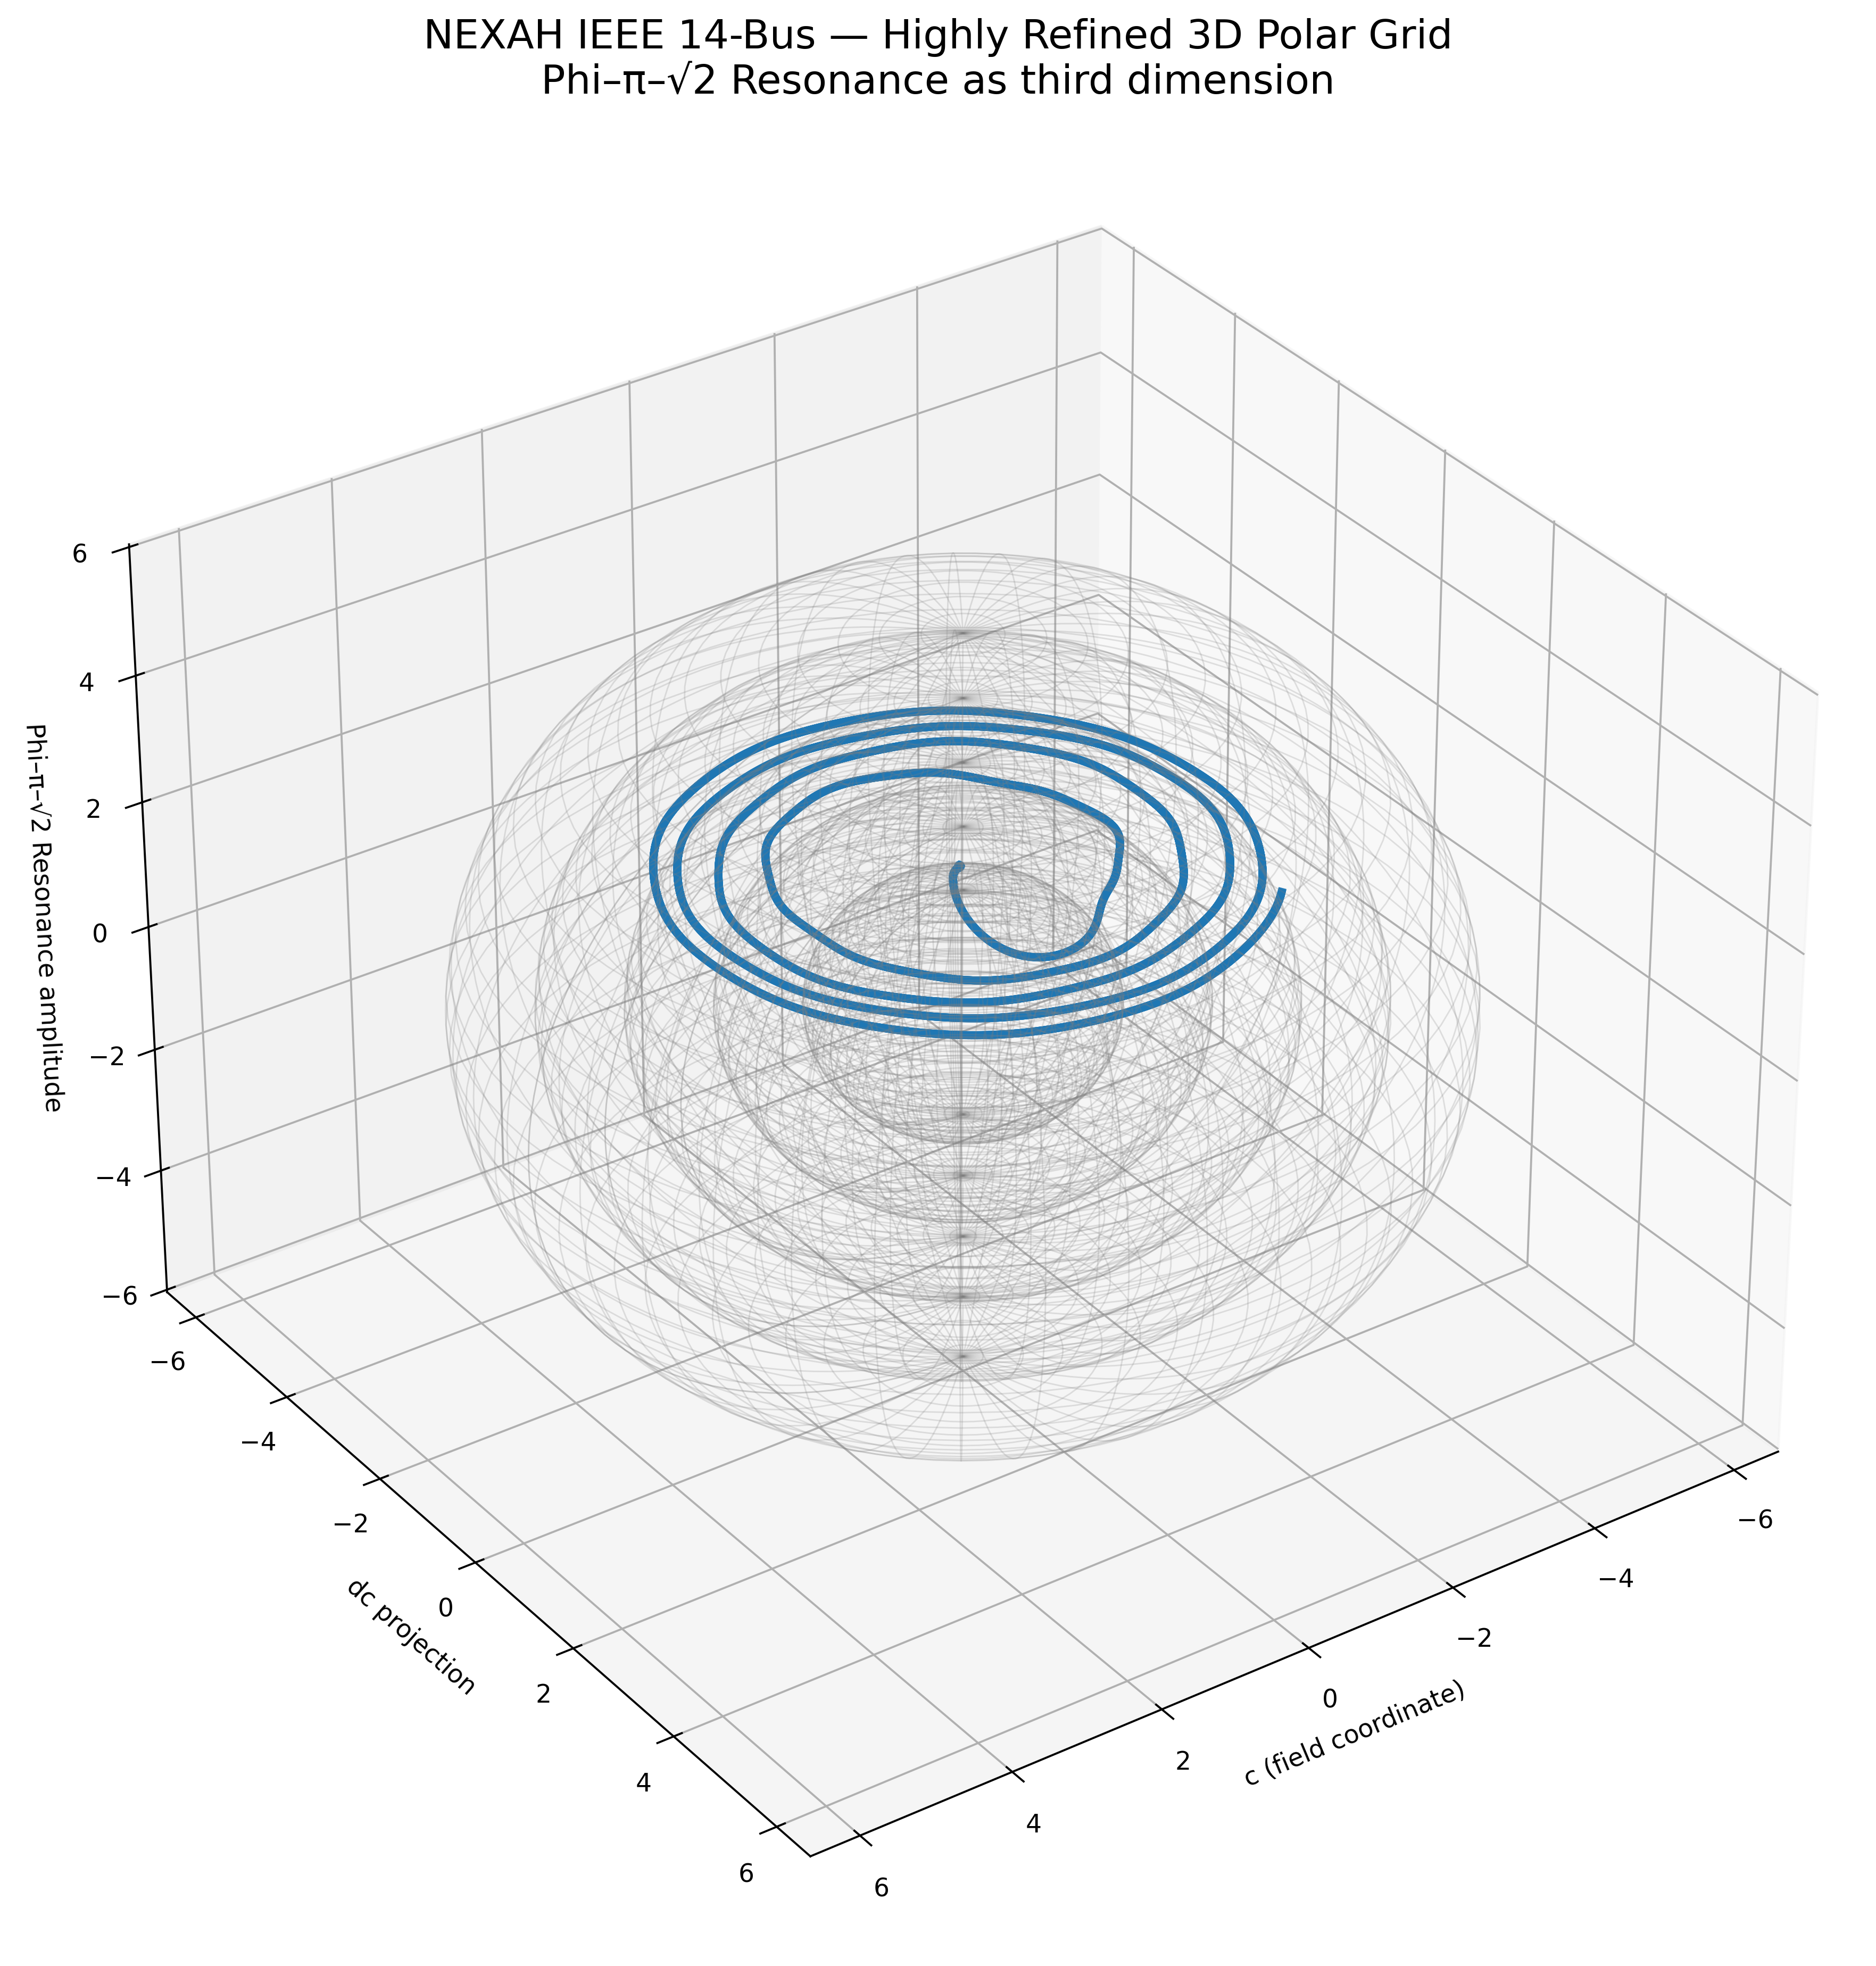

The Python source for this figure:
"""
NEXAH IEEE 14-Bus — Highly Refined 3D Polar Grid
Phi–π–√2 Resonance as third dimension + Phi-coloring + clear spheres
"""

import numpy as np
from scipy.integrate import solve_ivp
import matplotlib.pyplot as plt
from mpl_toolkits.mplot3d import Axes3D

PHI_NAMES = ["Neutral", "Forward1", "Forward2", "Reverse1", "Reverse2"]
PHI_COLORS = ['#1f77b4', '#2ca02c', '#ff7f0e', '#d62728', '#9467bd']

def nexah_regime_ode(t, x, params):
    c, dc, phi_idx = x
    phi = int(phi_idx)

    field_force = -0.35 * c * (c**2 - 1.0) + 0.92 * dc
    p_drive = [0.0, 0.85, 1.48, -1.0, -1.7][phi]

    q = params.get('Q', 1.6)
    coupling = 1.0 + 1.35 * q
    kuramoto = 0.0
    for i in range(5):
        delta = (phi - i) / 5.0
        kuramoto += coupling * np.sin(2 * np.pi * delta)

    vdp_force = 0.88 * dc * (1.0 - c**2)

    angle = 2 * np.pi * t / 3.3 + phi * 1.3
    compass_op = 0.8 * np.sin(angle) * np.cos(angle * 1.618)

    resonance = np.sin(phi * np.pi * np.sqrt(2)) * 2.8

    inversion = 1.0
    if phi >= 3:
        inversion = 0.18 + 0.82 * np.tanh((phi - 1.85) * 5.8)

    drift = abs(dc)
    d_phi = resonance * 1.4
    if drift > 3.5 and phi < 4:
        d_phi += 2.8

    d_c  = dc
    d_dc = (field_force + p_drive + kuramoto + vdp_force + compass_op) * inversion

    return [d_c, d_dc, d_phi]

def ieee14_load_ramp(t):
    return 0.145 * t

def ieee14_regime_ode(t, x, params):
    dx = nexah_regime_ode(t, x, params)
    p_ramp = ieee14_load_ramp(t)
    dx[1] += p_ramp * 1.9
    return dx

if __name__ == "__main__":
    print("🚀 NEXAH IEEE 14-Bus — Highly Refined 3D Polar Grid")

    params = {'Q': 1.6, 'use_vdp': True}
    x0 = [0.05, 0.0, 0]

    sol = solve_ivp(
        fun=lambda t, x: ieee14_regime_ode(t, x, params),
        t_span=(0, 55),
        y0=x0,
        method='RK45',
        rtol=1e-6,
        max_step=0.018
    )

    t = sol.t
    c = sol.y[0]
    dc = sol.y[1]
    phi_idx = np.round(sol.y[2]).astype(int).clip(0, 4)

    print(f"✅ 3D Simulation fertig — End Phi = {PHI_NAMES[phi_idx[-1]]}")

    fig = plt.figure(figsize=(15, 11))
    ax = fig.add_subplot(111, projection='3d')

    theta = t * 0.5
    x = c * np.cos(theta)
    y = c * np.sin(theta)
    z = np.sin(phi_idx * np.pi * np.sqrt(2)) * 3.2 + 2.2

    colors = [PHI_COLORS[p] for p in phi_idx]

    for i in range(len(t)-1):
        ax.plot(x[i:i+2], y[i:i+2], z[i:i+2], color=colors[i], linewidth=3.2, alpha=0.95)

    # Resonance spheres (clearer layers)
    for r in [1.8, 2.8, 3.8, 4.8, 5.8]:
        u = np.linspace(0, 2*np.pi, 80)
        v = np.linspace(0, np.pi, 80)
        xs = r * np.outer(np.cos(u), np.sin(v))
        ys = r * np.outer(np.sin(u), np.sin(v))
        zs = r * np.outer(np.ones_like(u), np.cos(v))
        ax.plot_wireframe(xs, ys, zs, color='gray', alpha=0.22, linewidth=0.6)

    ax.set_title("NEXAH IEEE 14-Bus — Highly Refined 3D Polar Grid\nPhi–π–√2 Resonance as third dimension", fontsize=16)
    ax.set_xlabel("c (field coordinate)")
    ax.set_ylabel("dc projection")
    ax.set_zlabel("Phi–π–√2 Resonance amplitude")
    ax.view_init(elev=32, azim=55)

    plt.tight_layout()
    plt.savefig("ieee14_3d_polar_grid_refined_v2.png", dpi=340, bbox_inches='tight')
    print("📸 Highly Refined 3D Polar Grid gespeichert")
    plt.show()
